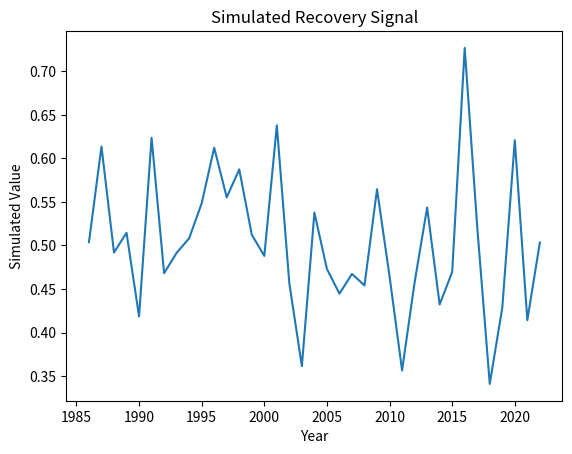

Here is the Python script that generated this plot:
"""
Script: post_disturbance_dynamics_02.py
Author: Lisa
Description: Placeholder for EO-based forest recovery analysis on topic: post_disturbance_dynamics
"""

import numpy as np
import pandas as pd
import matplotlib.pyplot as plt

def run_post_disturbance_dynamics():
    years = np.arange(1986, 2023)
    values = np.random.normal(loc=0.5, scale=0.1, size=len(years))
    trend = np.polyfit(years, values, 1)
    print(f"Simulated trend slope: {trend[0]:.4f}")
    plt.plot(years, values)
    plt.title('Simulated Recovery Signal')
    plt.xlabel('Year')
    plt.ylabel('Simulated Value')
    plt.savefig(f'output_plot_%s_%02d.png')


if __name__ == "__main__":
    run_post_disturbance_dynamics()
